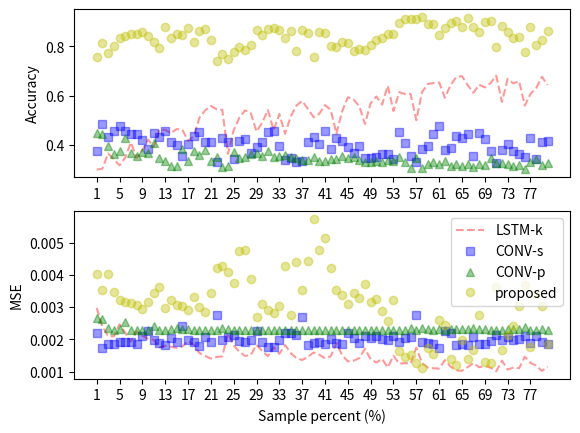

Python code for this plot:
import numpy as np
import matplotlib.pyplot as plt
from matplotlib.ticker import MaxNLocator
from collections import namedtuple

lstm_mse = [0.002976994492928089, 0.002402347367594794, 0.0021010858073704018, 0.0020957907001159628, 
0.002466861657008231, 0.0022087736864807566, 0.0019326361200837246, 0.0022502778356951699, 
0.0021120247256082099, 0.0020234814159484325, 0.0019867337329047105, 0.0017512268001995495, 
0.0018022879651901525, 0.0017758519695235593, 0.0017383660651035572, 0.0017781343610199748, 
0.0019583919134276849, 0.0018340466467124763, 0.0015763219695394562, 0.0014871097244814426, 
0.0014047015920445253, 0.001452834220616856, 0.0014724433848050983, 0.002187954992012259, 
0.0018083552521196082, 0.001615388874083562, 0.0014882537390320343, 0.0015178265146918318, 
0.0018293197611744659, 0.0016402984513768147, 0.0014795266749205284, 0.0017605561670799221, 
0.0015528290901707801, 0.0018262237698914447, 0.0015764736027998692, 0.0014157769126197743, 
0.0013606587451414974, 0.0014589768155744726, 0.0015944351108444815, 0.0015278479807678358, 
0.0014122066895514598, 0.0014754303099743234, 0.001887518709908276, 0.0015137020250391724, 
0.0013198540123814937, 0.0013387027245657726, 0.0014198318666942282, 0.0017114708729980643, 
0.0013830990579929239, 0.0012835539858744086, 0.0013954243104567043, 0.0011307242645050967, 
0.0014946260270274417, 0.0012474503360551475, 0.0012638040689538915, 0.0012514981550442396, 
0.0017445938617064365, 0.0012652368468205489, 0.001125095351270906, 0.0011057800239458182, 
0.001092827494322546, 0.0013586316614241818, 0.0011551340776997394, 0.0010393590716355093, 
0.001025689331762711, 0.0011415933597708591, 0.0012644707465191752, 0.0011367903831968772, 
0.0011755985555474526, 0.0011250567796321244, 0.0010093243160209809, 0.0013425103695808131, 
0.0010634924218766292, 0.0011255431203459514, 0.001104724818180402, 0.001461946568624498, 
0.0012702008454638959, 0.001186451045595041, 0.0010223034338311733, 0.0011523701574155016]

lstm_acc = [0.300170597257138, 0.30472362306732748, 0.36645851490231351, 0.34286870208114528, 
0.31760333415300357, 0.34953777056103019, 0.41067500772012366, 0.34885431906742304, 
0.37752004596011735, 0.42214194596415189, 0.39276318781518693, 0.461318558311825, 0.46177925889691351,
 0.44862703480682398, 0.46479392642767614, 0.46276491735701974, 0.41694926183953507, 
 0.43491409618686894, 0.51094628642483886, 0.54039311963262637, 0.55866526571384212, 
 0.54527794709000244, 0.54277538584162643, 0.36453898573963361, 0.46035083078797812, 
 0.51137126393091525, 0.54063596318363372, 0.52948988099438654, 0.45487129464767617, 
 0.49145508375970592, 0.54224394399267584, 0.46040002515705813, 0.52587943274989124, 
 0.44573468043931663, 0.51631161197180031, 0.56056159629403535, 0.5791223235242684, 
 0.54675967479399978, 0.51315173557579175, 0.52711853386131136, 0.56214610205510696, 
 0.54325196892189109, 0.44619482271194522, 0.5369808966200188, 0.59363268544409409, 
 0.58414440916351795, 0.55821486179190893, 0.48550691315678018, 0.56975160830226246, 
 0.59711286678899778, 0.56402337943501835, 0.64044228422355987, 0.53835799251374394, 
 0.61460691477762563, 0.60674868035032348, 0.60730179537612972, 0.5006020361396738, 
 0.61496530889636769, 0.64723031820538679, 0.65166594827303603, 0.65391684334704403, 
 0.59166924562781831, 0.64300568324170804, 0.67567912023379384, 0.67931686593205343, 
 0.64306892638267321, 0.61215583896425907, 0.64462249320710252, 0.63365468840859029, 
 0.65139341671524631, 0.68127572341094667, 0.57480895469962556, 0.66782622298849548, 
 0.64997717314212444, 0.65918523583502697, 0.56034368867269024, 0.60709978577161783, 
 0.63113333259252369, 0.67691901482115391, 0.64317589967342981]

convz1_mse = [0.0021909047424061895, 0.0017461018671988877, 0.0018537058237880167, 0.0018668365521907167, 
0.0019257525675871307, 0.0019059425059935499, 0.0019334310180141195, 0.0018543327308807754, 
0.0021151339628844006, 0.0022609879018076454, 0.0019886020481351217, 0.0019029371714384688, 
0.0018390857788315664, 0.0020329491195301406, 0.0019277047977758811, 0.0024133556967269507, 
0.001985406633526587, 0.0019122650884860928, 0.0018077749245960998, 0.0020742577545039059, 
0.0019175192114288654, 0.0027455629444568404, 0.0019705470022846712, 0.0020752476223048501, 
0.0021425827501252307, 0.00196230979900805, 0.0019329040447541698, 0.001995224062034453, 
0.002247102948520719, 0.0019215598818090589, 0.0017649406761111395, 0.0017518912571568897, 
0.0019759719061807962, 0.0022015939085688334, 0.002189585022661979, 0.0021445793798375973, 
0.002706843473774069, 0.0018217313899564645, 0.0018938235350918567, 0.0019355882280643339, 
0.001845916437877672, 0.0020257246774848907, 0.0019020450670713233, 0.001848710237258803, 
0.0022114407853713186, 0.0020431282990662231, 0.0018940906998125785, 0.0021079884201425964, 
0.0020598697521731976, 0.0021110944220391636, 0.0020042923892107213, 0.0019976808360536646, 
0.0021098264677380059, 0.0019074685571642579, 0.0020519741426155546, 0.002088632870531001, 
0.002753955006718573, 0.0019334690802621901, 0.0019043293712557861, 0.0018513400616037403, 
0.0017221962456872822, 0.0022534684636440505, 0.0021969036307307559, 0.0018285159948588444, 
0.0018547083862883789, 0.0018306393024063274, 0.0020626391950498749, 0.0018595442768393675, 
0.0018486962426809939, 0.0019507624656905733, 0.0021406302871224401, 0.0019723074709769315, 
0.0020716590525329793, 0.0019787947765506943, 0.0020079565227043928, 0.0021104412139333283, 
0.0019023542960606671, 0.0021182158257738409, 0.0019306614702449374, 0.0018698054016459845]

convz1_acc = [0.37486547053767039, 0.48436632030367377, 0.4334215489883968, 0.456810901789097, 
0.47909519100113251, 0.45735547449342395, 0.44371372088808569, 0.4463918349841266, 
0.42221425333733964, 0.38430396152077517, 0.44817910435406028, 0.43240712302987738, 
0.45532990666577777, 0.4111004910898608, 0.40226623537208184, 0.35616993108170469, 
0.40415431300811699, 0.43795290547611931, 0.45468870285106588, 0.41316674533878317, 
0.41197777748006958, 0.33031924783332123, 0.42857887463671451, 0.41435025890021293, 
0.34243219031728933, 0.41629889458605707, 0.42602727842205002, 0.36869598479146315, 
0.39261402662641209, 0.41141574091774913, 0.45201615957304897, 0.4569745032650524, 
0.39499990147538833, 0.33883544048141967, 0.34589681845515008, 0.33041121661178885, 
0.33711153695113838, 0.41374132692133414, 0.43215969631339923, 0.40430959880213291, 
0.4554378178626669, 0.38360057831050132, 0.4279752316790969, 0.41484921584602441, 
0.39316067883735073, 0.36697421171150535, 0.39713198710568942, 0.34821984489562385, 
0.34859509836598157, 0.3518197697604255, 0.3657347691604963, 0.36398719291276982, 
0.34288190560747756, 0.45437021857536597, 0.40750798589451953, 0.35427808655591453, 
0.32974280644840315, 0.38353845678923826, 0.395167540786315, 0.44656995313207881, 
0.47732811774834205, 0.3784911076007903, 0.38743929849752223, 0.43564988854949649, 
0.4282337276629713, 0.44542324906725383, 0.35664844692057729, 0.44782247696458755, 
0.42542637008386952, 0.37805022353500428, 0.32773882697209611, 0.38007398292576511, 
0.40396456840831063, 0.37581517516465235, 0.36304795180672444, 0.35102980353485946, 
0.42753149459135764, 0.3431008962700649, 0.41259631645392603, 0.41854654640551237]

convz2_mse = [0.002650071361649348, 0.0026192506066457276, 0.0023603430386841353, 0.0022818749838148106, 
0.0023145270792791048, 0.0025429136638492342, 0.0023051809265180584, 0.0022976790795206721, 
0.0022964891629682215, 0.0022880162187147116, 0.0024058868181369396, 0.0022803044147542552, 
0.002290062254996682, 0.0023319898508520347, 0.0023478690606988832, 0.002311760890817945, 
0.0023141089118899573, 0.0023003094027919751, 0.0022801936078316689, 0.0023053041810636309, 
0.0022923936622084072, 0.0022803314327140339, 0.0023498168521954763, 0.002336746954961754, 
0.0022957400360091476, 0.0022793246033426594, 0.0022779543421143611, 0.0022816444952999926, 
0.0022873638946281278, 0.0022802966115405823, 0.002305810889888669, 0.0022809890735098668, 
0.0022876421251967639, 0.0022792258244232304, 0.0022780037381241497, 0.0022799054455077301, 
0.0022849233989045079, 0.002285291400538088, 0.0022817905075342162, 0.0022889263513015509, 
0.0022879241341951465, 0.0022806599972730302, 0.0022816148535498904, 0.0022797169785656779, 
0.0022806759732440997, 0.0022783467330525762, 0.0022847242519794882, 0.0022986902912402836, 
0.0022940682013836101, 0.00229350176041565, 0.0022988011763984827, 0.0022839558354341085, 
0.0022883498273205574, 0.0022779686223883041, 0.0023040591066278548, 0.0023651104864068576, 
0.0022811809502262283, 0.0023610516801084768, 0.0023120130937000437, 0.0022966229135467716, 
0.0023106429262897267, 0.0022885440821039942, 0.0023320393692377954, 0.0023118682310577839, 
0.0023295483436193182, 0.0023176890128892326, 0.0023418050584530945, 0.0023095862210346946, 
0.0023270971555597398, 0.00227961718807904, 0.0023022650318797527, 0.0023044645751169033, 
0.0023114584177941805, 0.002329745259957701, 0.0023226356671937516, 0.0023706379488227032, 
0.0022975703758194035, 0.0022836898948632913, 0.0023249672142068045, 0.0023073248884830644]

convz2_acc = [0.44985997911878506, 0.44461166264007645, 0.39614489631331096, 0.36305892214983693, 
0.37783834906384106, 0.42904600886926547, 0.36713975217365025, 0.35393914846659458, 
0.37235698974746922, 0.36769342257009774, 0.40717358264605974, 0.34895788730726307, 
0.33603435156877204, 0.31660457503860961, 0.31333739853498899, 0.38219565741873296, 
0.33553363268760272, 0.37673757567152821, 0.36064329226698555, 0.37907764047333314, 
0.33603017076674468, 0.35015778571447775, 0.31155541431967071, 0.31487812908592527, 
0.37261746250269512, 0.34740904415674823, 0.3525271820088044, 0.36266180257803571, 
0.3666865265894973, 0.35623592896112488, 0.37778507580997733, 0.35054701045544656, 
0.3552011394022323, 0.35875166526770741, 0.35147834335850658, 0.34611064751393505, 
0.33985195932521306, 0.33947975468159564, 0.35030741156832246, 0.33641076096717115, 
0.33722611526490665, 0.34481821812142921, 0.34347242903689268, 0.35460120162544617, 
0.34659102356535787, 0.35003824831613473, 0.34001605134246859, 0.33020946410805652, 
0.33292089413769477, 0.33413038430682052, 0.33014836612977039, 0.34077969206084513, 
0.3368908946200917, 0.35257577034518861, 0.32971510079920574, 0.30626713118510984, 
0.34970433021293368, 0.30727924598031064, 0.32393003405750831, 0.33165696608872697, 
0.32436767297788294, 0.33674018861862876, 0.31644675997153737, 0.3238261302916815,
 0.31699215711992945, 0.32141327302548872, 0.31293058177408062, 0.32488929109372211, 
 0.31786003001355412, 0.34676683246999518, 0.32852745648544535, 0.32729967254297665, 
 0.32464590019559558, 0.31692192044898648, 0.31949891893652804, 0.30470004482723978, 
 0.33083613210345097, 0.34370075926105048, 0.31863359130485525, 0.32585751457911072]

gru_mse = [0.0040267278451858448, 0.0035375644843977532, 0.0040284083916547336, 0.003480268906832239, 
0.0032218134585665923, 0.0031656199668124254, 0.0031177450666341243, 0.0030683085267760547, 
0.0029395054400880973, 0.0031477778656440083, 0.0034292419817799394, 0.0036202316195943253, 
0.0029617822631373874, 0.0032264675699056394, 0.0030628074911799386, 0.0030304265544631786, 
0.0029289841202202521, 0.0033327644042613317, 0.0030018845821247588, 0.0028543212121728912, 
0.0034412601940758043, 0.0042241991027928121, 0.0042646402084070886, 0.0041046019540685041, 
0.0037675969265178102, 0.0047421388954804466, 0.0047871920810207049, 0.0038660585605985905, 
0.0027000032854106993, 0.0031140200310938496, 0.0029162464416003786, 0.0028122541171136592, 
0.0030257889963263862, 0.0042811656709240541, 0.0027457388984645425, 0.0044135263563239028, 
0.0035387278536066721, 0.0044469435492766485, 0.0057513679771234397, 0.0047919279030581609, 
0.0051338972409386572, 0.0042189226791977067, 0.0035251835616279953, 0.0033733927156801707, 
0.0031029663691759645, 0.0034526338440378848, 0.003297428587333567, 0.0037194395147595706, 
0.003177470584401593, 0.0032543778259622905, 0.0028960157445135962, 0.002556766823495496, 
0.0032212708945436345, 0.0016513095294724996, 0.0014498644048042677, 0.0015163054572751632, 
0.0012831360429167756, 0.0011239609871341125, 0.0017297185973080085, 0.0015613367919186576, 
0.0026027250657023938, 0.002457216243683807, 0.0013768984717899002, 0.0012093376478818979, 
0.0019668087429823098, 0.0013959361922513368, 0.0016803893874928017, 0.0027583267159795081, 
0.001312054848038888, 0.0012615478879350319, 0.0036196795667757676, 0.0016616152947603515, 
0.0021235640827536087, 0.002407938780578823, 0.0030247801292866265, 0.0036841578606583102, 
0.0017563136017300055, 0.00342432018237871, 0.0030337978319475451, 0.0018541578658735252]


gru_accuracy = [0.75586360321320734, 0.81261042507729431, 0.77218557212055683, 0.80177285693067979, 
0.83373782145467146, 0.84180987376329086, 0.84845314815449591, 0.85111497568840866, 
0.85812344757160153, 0.84254261160308719, 0.81692112077694867, 0.79377601693571875, 
0.87842139061488456, 0.83577465421898545, 0.85170948065582663, 0.84797646511727554, 
0.87247083028866823, 0.81817778901357674, 0.86054746752518807, 0.87090393807316369, 
0.82667379844480215, 0.73891130302307628, 0.76798345726157091, 0.74991917405988462, 
0.77816657117874888, 0.79551192118243408, 0.78364717678324858, 0.80561549136109134, 
0.86546333095772854, 0.84749489293238489, 0.87170543303400894, 0.87247629594507359, 
0.86700175449502559, 0.83202587902778369, 0.86410902156490121, 0.78058323919822947, 
0.86591686504813992, 0.85337429677244814, 0.75648103773734376, 0.8565649771537005, 
0.85394840782258352, 0.80094296081944982, 0.7960081184747877, 0.818513608127865, 
0.81336599390496256, 0.783048618499536, 0.78795168824581252, 0.7834687829741972, 
0.80388492771809683, 0.82472752702842578, 0.83354793665549454, 0.84945788335756489, 
0.8493115468794139, 0.89581492724320189, 0.9113406716105602, 0.91108448762043881, 
0.91209858905638841, 0.91900996703452764, 0.89093660040668032, 0.89166461941696473, 
0.8441503303195943, 0.87281246563280623, 0.89352036092534126, 0.90462909633450228, 
0.87708168268874198, 0.91569480988878871, 0.87953005485888658, 0.85744368623102185, 
0.89949827205441257, 0.90241396150837805, 0.79578088117231849, 0.88452956409334094, 
0.85694994000335045, 0.83375490365641425, 0.83705003440809345, 0.7786323434947704, 
0.87836779983917446, 0.80709468846684029, 0.82698695838994385, 0.86085702119075236]

line_style = ['r--','bs','g^','yo']
labels = ['LSTM-k','CONV-s','CONV-p','proposed']
errors = [lstm_mse, convz1_mse, convz2_mse, gru_mse]
accuracies = [lstm_acc, convz1_acc, convz2_acc, gru_accuracy]
opacity = 0.4

ax = plt.subplot(2,1,1)
for i,accuracy in enumerate(accuracies):
	ax.set_ylabel('Accuracy')
	plt.plot(accuracy,line_style[i], label=labels[i], alpha=opacity)

plt.xticks(np.arange(0,80,4))
ax.set_xticklabels(np.arange(1,81,4))
ax = plt.subplot(2,1,2)
for i,error in enumerate(errors):
	ax.set_ylabel('MSE')
	plt.plot(error,line_style[i], label=labels[i], alpha=opacity)



plt.xlabel('Sample percent (%)')
plt.xticks(np.arange(0,80,4))
ax.set_xticklabels(np.arange(1,81,4))
plt.legend()
plt.show()

for i,accuracy in enumerate(accuracies):
	print('=========================================================')
	print('Method {}: mean acc {}, var acc {}, std acc {}'.format(labels[i],np.mean(accuracy), np.var(accuracy, ddof=1), np.std(accuracy) ))
	print('Method {}: mean mse {}, var mse {}, std mse {}'.format(labels[i],np.mean(errors[i]), np.var(errors[i], ddof=1), np.std(errors[i]) ))
	print('=========================================================')